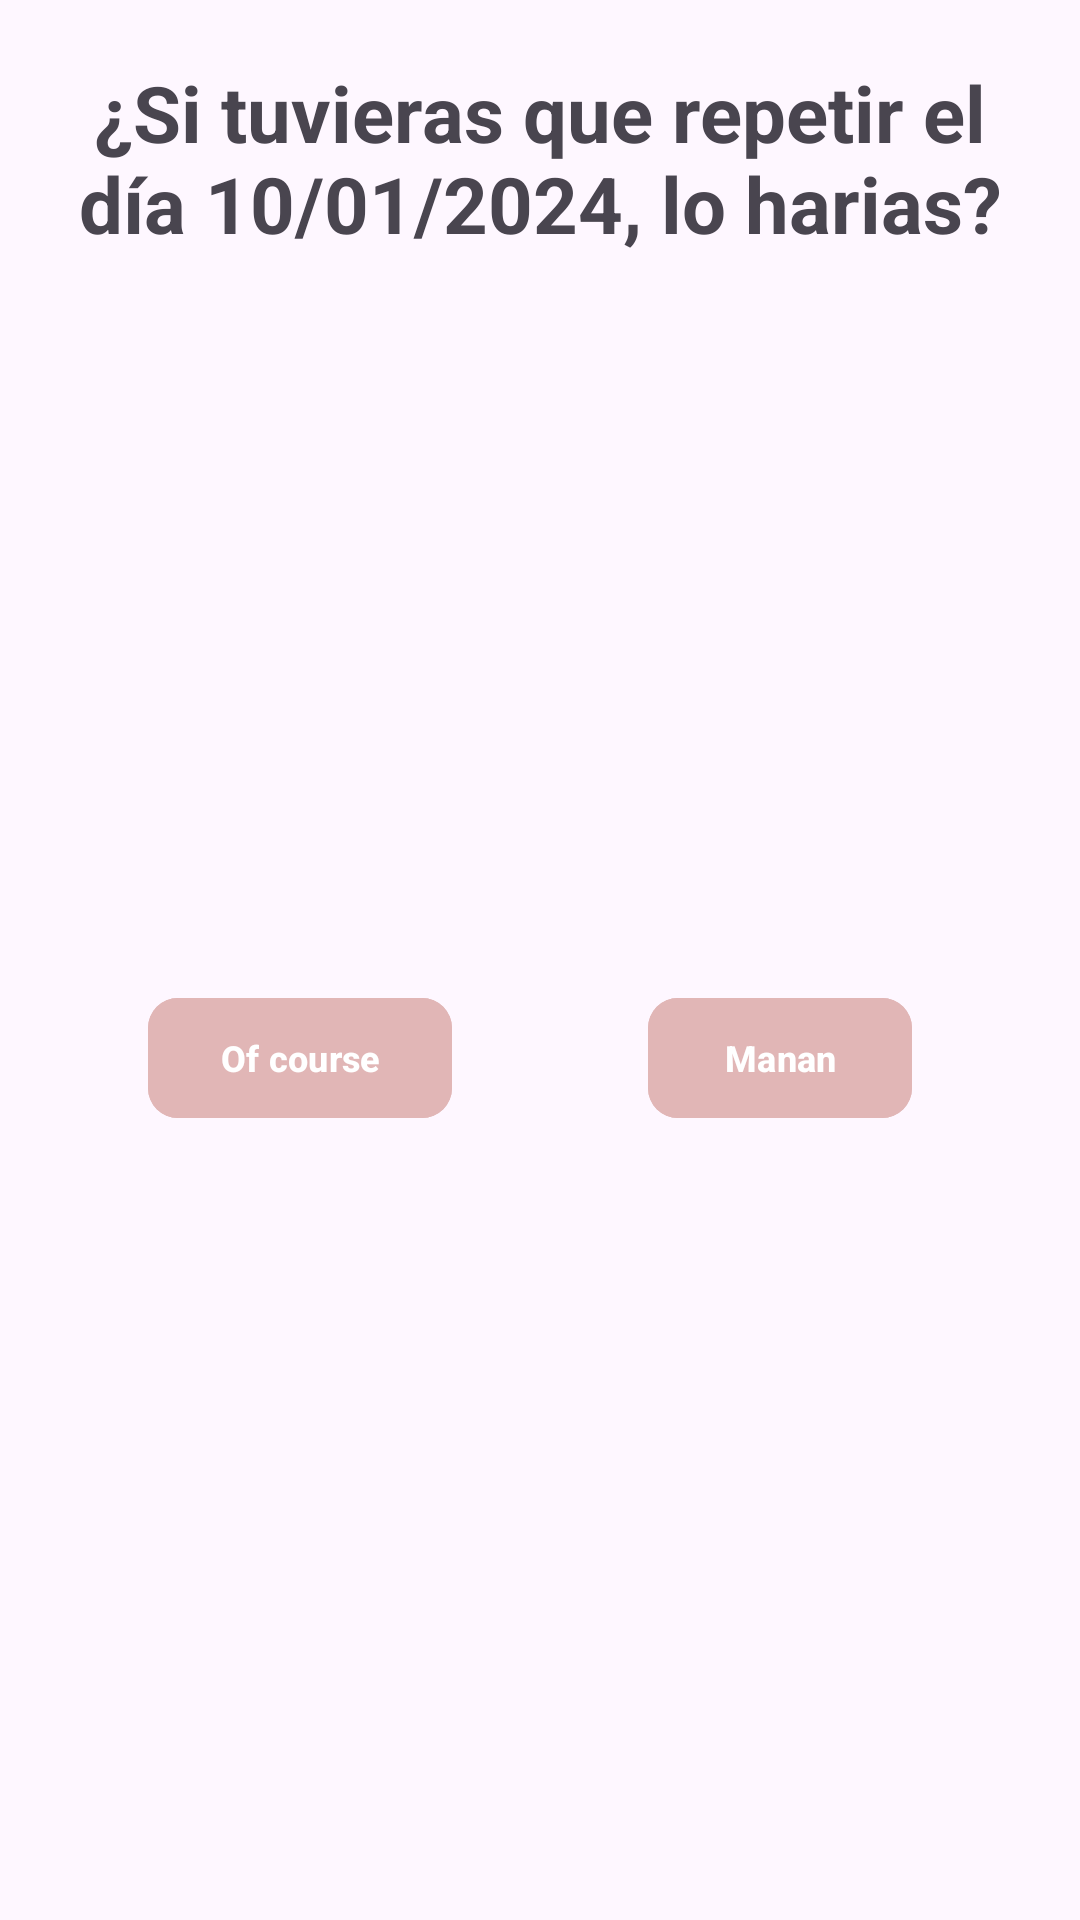

Android layout source for this screen:
<!-- AndroidManifest.xml: application theme Theme.Jhieyme -->
<!-- res/layout/fragment_question10.xml -->
<?xml version="1.0" encoding="utf-8"?>
<androidx.constraintlayout.widget.ConstraintLayout xmlns:android="http://schemas.android.com/apk/res/android"
    xmlns:app="http://schemas.android.com/apk/res-auto"
    xmlns:tools="http://schemas.android.com/tools"
    android:layout_width="match_parent"
    android:layout_height="500dp"
    android:layout_gravity="center"
    android:padding="20dp"
    tools:context=".fragments.Question01">


    <LinearLayout
        android:id="@+id/linearLayout6"
        android:layout_width="match_parent"
        android:layout_height="wrap_content"
        app:layout_constraintEnd_toEndOf="parent"
        app:layout_constraintStart_toStartOf="parent"
        app:layout_constraintTop_toTopOf="parent">


        <TextView
            android:layout_width="wrap_content"
            android:layout_height="wrap_content"
            android:text="¿Si tuvieras que repetir el día 10/01/2024, lo harias?"
            android:textAlignment="center"
            android:textSize="26dp"
            android:textStyle="bold" />
    </LinearLayout>


    <LinearLayout
        android:layout_width="match_parent"
        android:layout_height="0dp"
        app:layout_constraintBottom_toBottomOf="parent"
        app:layout_constraintEnd_toEndOf="parent"
        app:layout_constraintStart_toStartOf="parent"
        app:layout_constraintTop_toBottomOf="@+id/linearLayout6">


        <androidx.constraintlayout.widget.ConstraintLayout
            android:layout_width="match_parent"
            android:layout_height="match_parent"
            android:padding="10dp">

            <LinearLayout
                android:id="@+id/linearLayout7"
                android:layout_width="120dp"
                android:layout_height="wrap_content"
                android:layout_margin="10dp"

                android:orientation="vertical"
                app:layout_constraintBottom_toBottomOf="parent"
                app:layout_constraintStart_toStartOf="parent"
                app:layout_constraintTop_toTopOf="parent">


                <com.google.android.material.button.MaterialButton
                    android:id="@+id/btnQ1Correct"
                    android:layout_width="wrap_content"
                    android:layout_height="wrap_content"
                    android:layout_gravity="center"
                    android:backgroundTint="#E1B6B6"
                    android:text="Of course"
                    android:textAlignment="center"
                    android:textAllCaps="false"
                    android:textColor="@color/white"
                    android:textSize="12dp"
                    android:textStyle="bold"
                    app:cornerRadius="10dp" />
            </LinearLayout>

            <LinearLayout
                android:id="@+id/linearLayout8"
                android:layout_width="120dp"
                android:layout_height="wrap_content"
                android:layout_margin="10dp"

                android:orientation="vertical"
                app:layout_constraintBottom_toBottomOf="parent"
                app:layout_constraintEnd_toEndOf="parent"
                app:layout_constraintTop_toTopOf="parent">


                <com.google.android.material.button.MaterialButton
                    android:id="@+id/btnQ1InCorrect1"
                    android:layout_width="wrap_content"
                    android:layout_height="wrap_content"
                    android:layout_gravity="center"
                    android:backgroundTint="#E1B6B6"
                    android:text="Manan"
                    android:textAlignment="center"
                    android:textAllCaps="false"
                    android:textColor="@color/white"
                    android:textSize="12dp"
                    android:textStyle="bold"
                    app:cornerRadius="10dp" />
            </LinearLayout>


        </androidx.constraintlayout.widget.ConstraintLayout>
    </LinearLayout>

</androidx.constraintlayout.widget.ConstraintLayout>
<!-- resources referenced by this layout -->
<resources>
  <style name="Theme.Jhieyme" parent="Base.Theme.Jhieyme" />
  <style name="Base.Theme.Jhieyme" parent="Theme.Material3.DayNight.NoActionBar">
  
      
      <item name="android:statusBarColor">@android:color/transparent</item>
      
      
    </style>
  <!-- not gathered from this repository: default colours our renderer supplied (Android Studio template values) -->
  <color name="white">#FFFFFFFF</color>
</resources>
